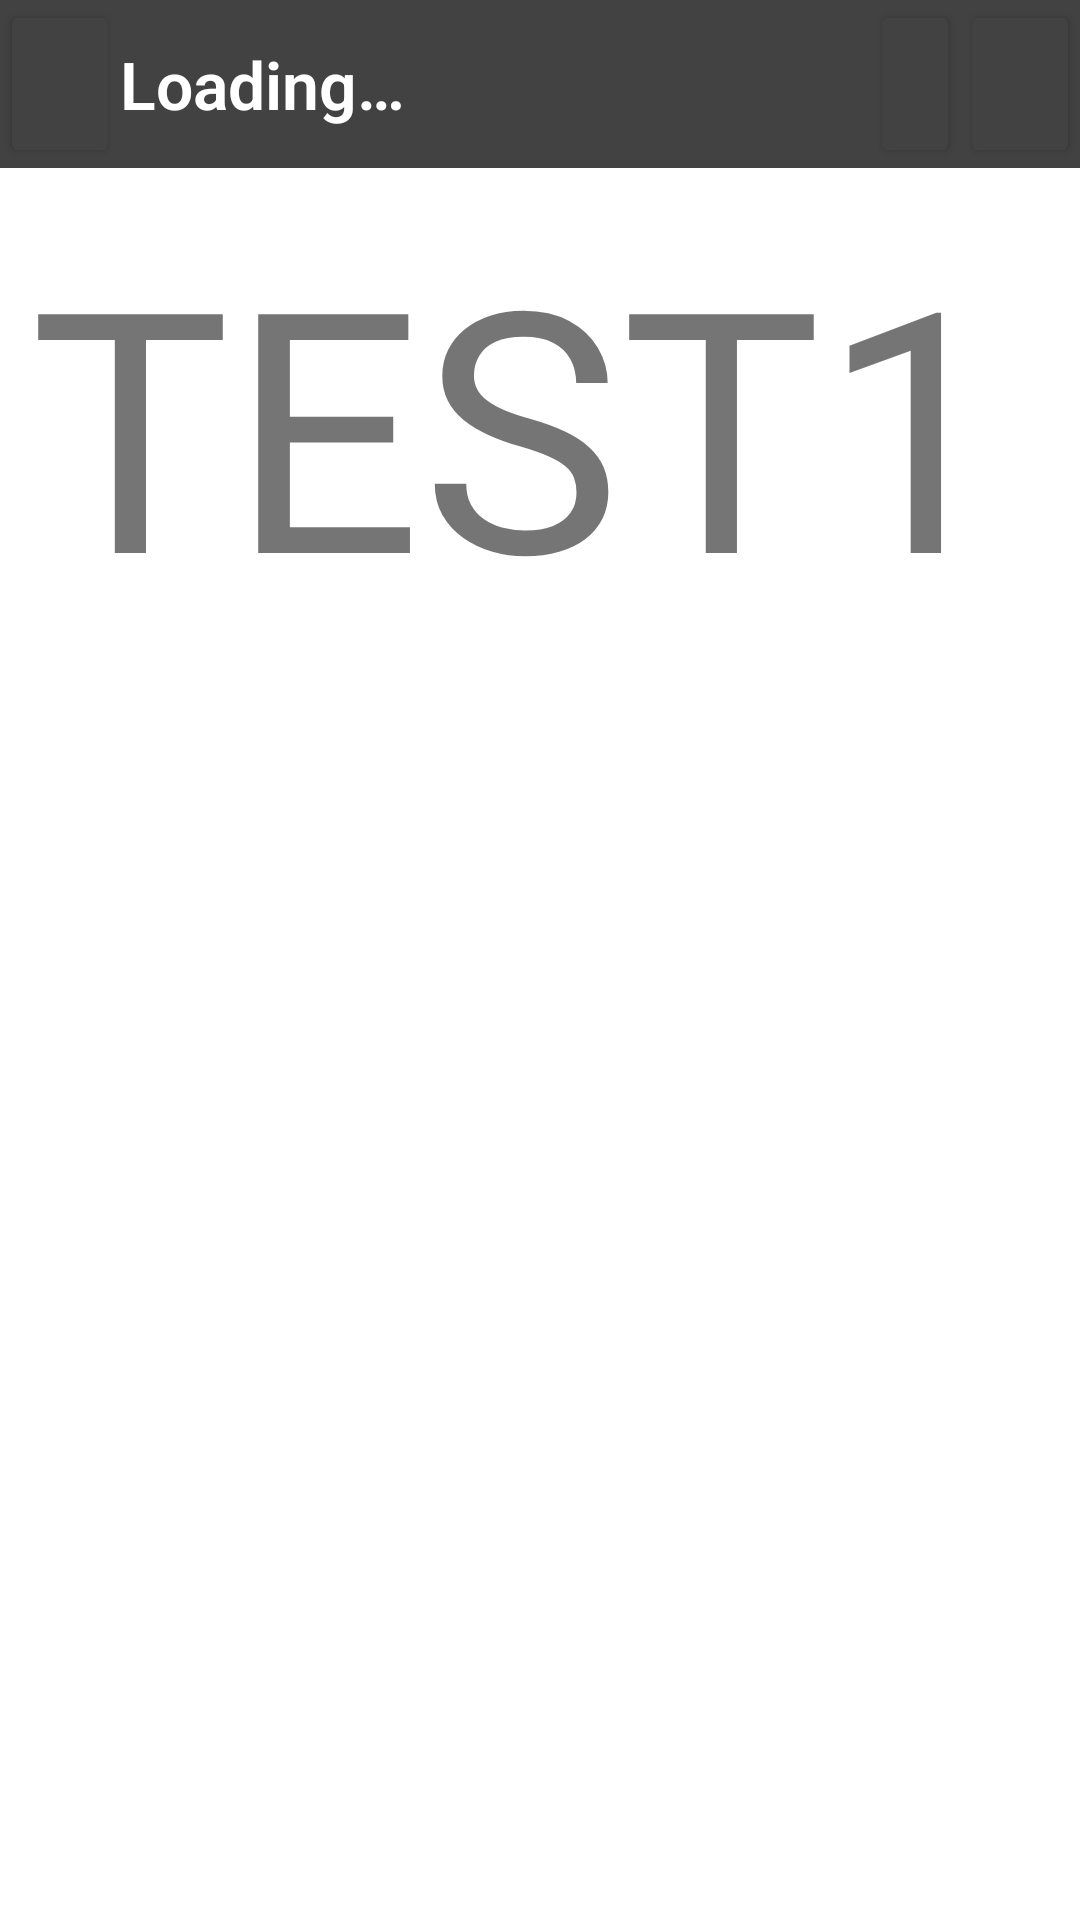

Here is an Android app screen rendered from its layout file. Give the layout XML and the strings, colors and styles it references.
<!-- AndroidManifest.xml: activity theme Theme.BibleEveryDay.NoActionBar -->
<!-- res/layout/activity_bible.xml -->
<?xml version="1.0" encoding="utf-8"?>
<RelativeLayout xmlns:android="http://schemas.android.com/apk/res/android"
    xmlns:app="http://schemas.android.com/apk/res-auto"
    xmlns:tools="http://schemas.android.com/tools"
    android:layout_width="match_parent"
    android:layout_height="match_parent"
    tools:context=".BibleActivity">

    <com.google.android.material.appbar.AppBarLayout
        android:layout_width="match_parent"
        android:layout_height="wrap_content"
        android:id="@+id/appbar"
        android:padding="0dp"
        android:theme="@style/Theme.BibleEveryDay.AppBarOverlay">

        <androidx.appcompat.widget.Toolbar
            android:id="@+id/toolbar"
            android:layout_width="match_parent"
            android:layout_height="56dp"
            android:layout_margin="0dp"
            android:layout_marginLeft="-10dip"
            android:background="@color/cardview_dark_background"
            android:elevation="4dp"
            android:padding="0dp"
            app:contentInsetStart="0dp"
            app:popupTheme="@style/Theme.BibleEveryDay.PopupOverlay">

            <RelativeLayout
                android:layout_width="match_parent"
                android:layout_height="wrap_content"
                android:layout_marginLeft="-6dip"
                android:padding="0dp">

                <Button
                    android:id="@+id/bible_back"
                    android:layout_width="40dp"
                    android:layout_height="match_parent"
                    android:layout_alignParentStart="true"
                    android:backgroundTint="@color/cardview_dark_background"

                    app:icon="@android:drawable/ic_media_previous"
                    app:iconGravity="textStart" />

                <TextView
                    android:id="@+id/toolbar_title"
                    android:layout_width="wrap_content"
                    android:layout_height="match_parent"
                    android:layout_gravity="center_vertical"
                    android:layout_toStartOf="@+id/toolbar_settings"
                    android:layout_toEndOf="@+id/bible_back"
                    android:fontFamily="sans-serif-light"
                    android:gravity="center_vertical"
                    android:text="@string/Loading"
                    android:textColor="@color/white"
                    android:textSize="22sp"
                    android:textStyle="bold" />

                <Button
                    android:id="@+id/toolbar_settings"
                    android:layout_width="30dp"
                    android:layout_height="match_parent"
                    android:layout_centerInParent="true"
                    android:layout_toStartOf="@+id/bible_forward"
                    android:backgroundTint="@color/cardview_dark_background"
                    android:foregroundGravity="center"
                    android:gravity="start|fill"

                    android:visibility="visible"
                    app:icon="@android:drawable/ic_menu_more"
                    app:iconGravity="textEnd" />

                <Button
                    android:id="@+id/bible_forward"
                    android:layout_width="40dp"
                    android:layout_height="match_parent"
                    android:layout_alignParentEnd="true"
                    android:layout_centerInParent="true"
                    android:backgroundTint="@color/cardview_dark_background"
                    android:gravity="center"

                    android:textAlignment="center"
                    app:icon="@android:drawable/ic_media_next"
                    app:iconGravity="textEnd" />

            </RelativeLayout>

        </androidx.appcompat.widget.Toolbar>

    </com.google.android.material.appbar.AppBarLayout>

    <include
        android:id="@+id/includeFragment"
        android:layout_below="@+id/appbar"
        layout="@layout/content_bible"
        android:layout_width="match_parent"
        android:layout_height="match_parent" />

    <androidx.fragment.app.FragmentContainerView
        android:id="@+id/fragmentContainerView"
        android:name="tk.example.bibleeveryday.MenuFragment"
        android:layout_width="match_parent"
        android:layout_height="match_parent"
        android:visibility="invisible"
        tools:layout="@layout/fragment_menu" />
</RelativeLayout>
<!-- res/layout/content_bible.xml (included above) -->
<?xml version="1.0" encoding="utf-8"?>
<androidx.constraintlayout.widget.ConstraintLayout xmlns:android="http://schemas.android.com/apk/res/android"
    xmlns:app="http://schemas.android.com/apk/res-auto"
    android:layout_width="match_parent"
    android:layout_height="match_parent"
    android:id="@+id/textLayout"
    app:layout_behavior="@string/appbar_scrolling_view_behavior">

    <ViewFlipper
        android:id="@+id/vfText"
        android:layout_width="0dp"
        android:layout_height="0dp"
        app:layout_constraintBottom_toBottomOf="parent"
        app:layout_constraintEnd_toEndOf="parent"
        app:layout_constraintStart_toStartOf="parent"
        app:layout_constraintTop_toTopOf="parent">

        <TextView
            android:id="@+id/tvPage1"
            android:layout_width="match_parent"
            android:layout_height="match_parent"
            android:layout_margin="10dp"
            android:ellipsize="marquee"
            android:text="TEST1"
            android:textSize="24sp"
            android:visibility="visible"
            android:gravity="fill_horizontal"
            android:justificationMode="inter_word"
            app:autoSizeTextType="uniform"
            app:layout_constraintBottom_toBottomOf="parent"
            app:layout_constraintEnd_toEndOf="parent"
            app:layout_constraintStart_toStartOf="parent"
            app:layout_constraintTop_toTopOf="parent" />
        <TextView
            android:id="@+id/tvPage2"
            android:layout_width="match_parent"
            android:layout_height="match_parent"
            android:layout_margin="10dp"
            android:ellipsize="marquee"
            android:text="TextView2"
            android:textSize="24sp"
            android:visibility="visible"
            android:gravity="fill_horizontal"
            android:justificationMode="inter_word"
            app:autoSizeTextType="uniform"
            app:layout_constraintBottom_toBottomOf="parent"
            app:layout_constraintEnd_toEndOf="parent"
            app:layout_constraintStart_toStartOf="parent"
            app:layout_constraintTop_toTopOf="parent" />
    </ViewFlipper>
</androidx.constraintlayout.widget.ConstraintLayout>
<!-- res/layout/fragment_menu.xml (included above) -->
<?xml version="1.0" encoding="utf-8"?>
<FrameLayout xmlns:android="http://schemas.android.com/apk/res/android"
    xmlns:app="http://schemas.android.com/apk/res-auto"
    xmlns:tools="http://schemas.android.com/tools"
    android:layout_width="match_parent"
    android:layout_height="match_parent"
    tools:context=".MenuFragment"/>
<!-- resources referenced by this layout -->
<resources>
  <color name="white">#FFFFFFFF</color>
  <string name="Loading">Loading…</string>
  <style name="Theme.BibleEveryDay.AppBarOverlay" parent="ThemeOverlay.AppCompat.Dark.ActionBar" />
  <style name="Theme.BibleEveryDay.PopupOverlay" parent="ThemeOverlay.AppCompat.Light" />
  <style name="Theme.BibleEveryDay.NoActionBar">
          <item name="windowActionBar">false</item>
          <item name="windowNoTitle">true</item>
      </style>
</resources>
